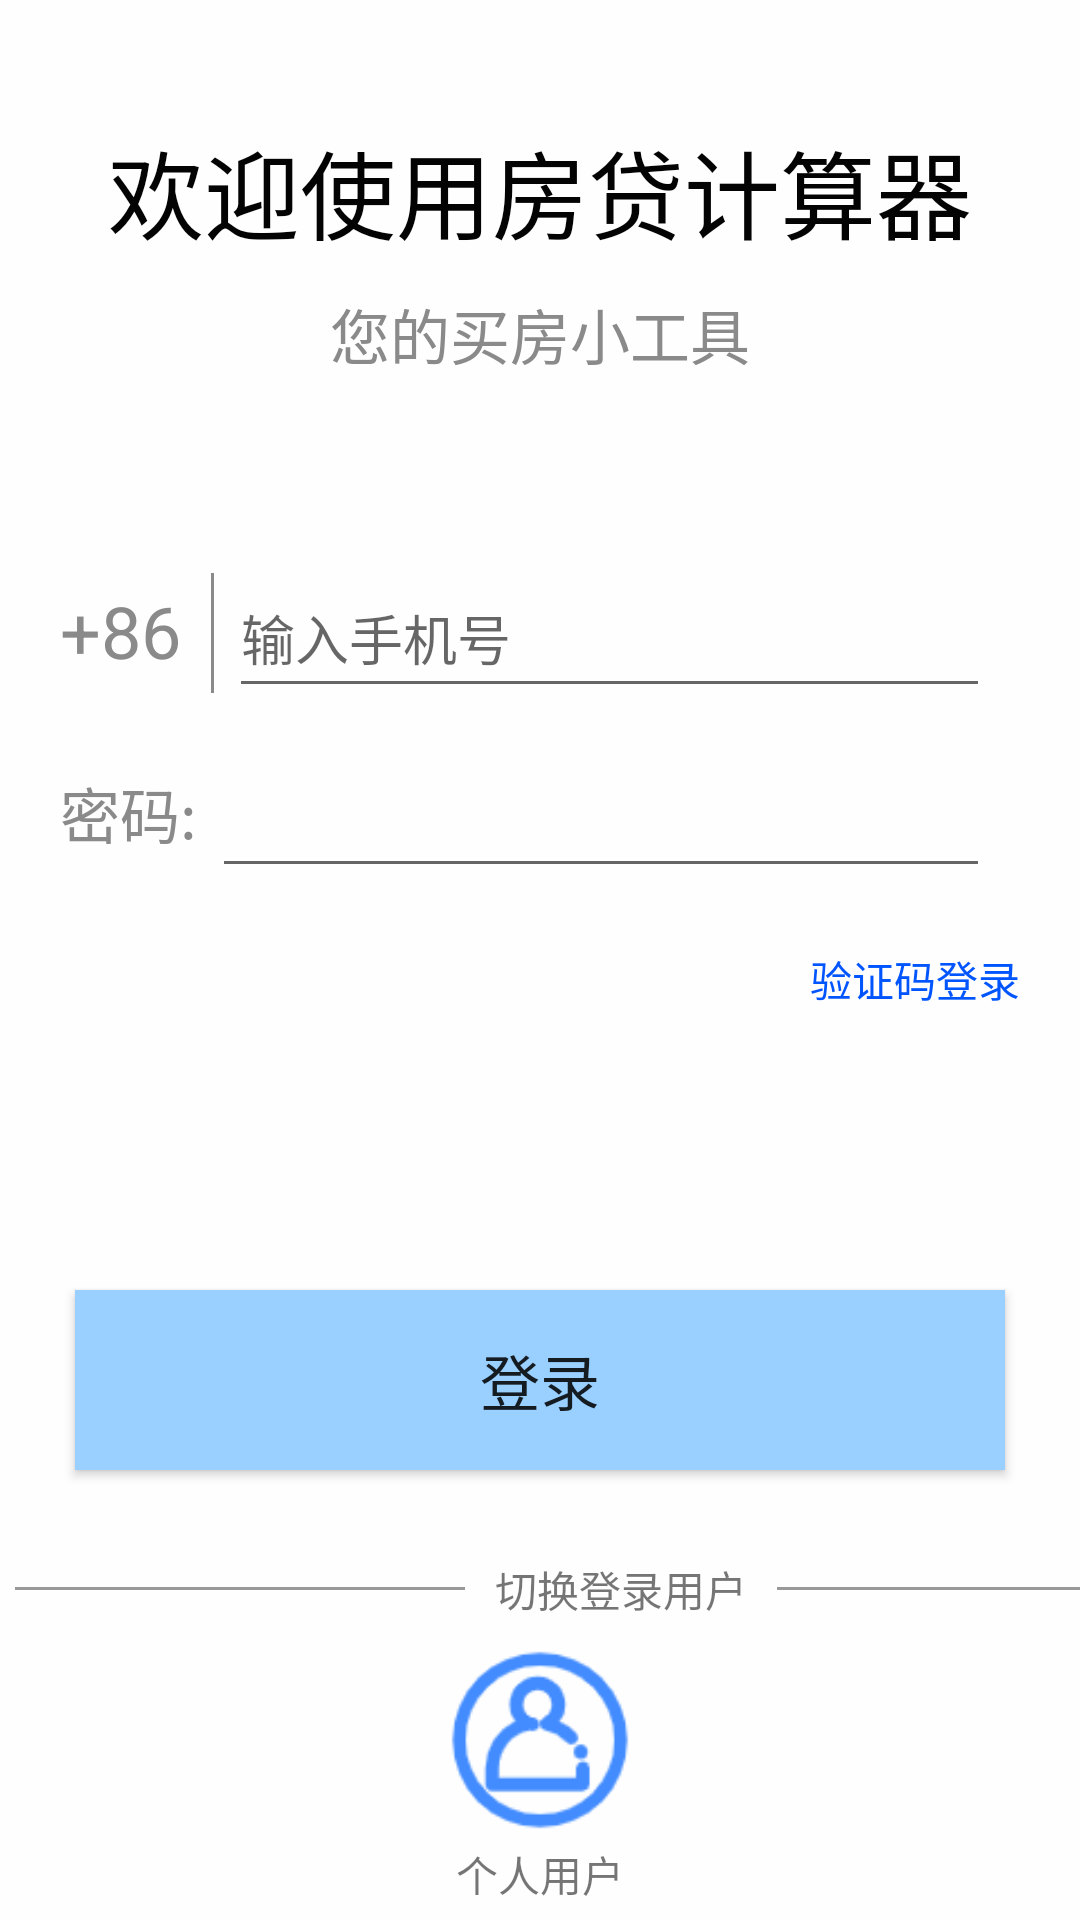

Layout XML and referenced resources for this Android screen:
<!-- AndroidManifest.xml: application theme Theme.TheThirdHomework -->
<!-- res/layout/activity_login2.xml -->
<?xml version="1.0" encoding="utf-8"?>
<RelativeLayout xmlns:android="http://schemas.android.com/apk/res/android"
    xmlns:app="http://schemas.android.com/apk/res-auto"
    xmlns:tools="http://schemas.android.com/tools"
    android:layout_width="match_parent"
    android:layout_height="match_parent"
    tools:context=".LoginActivity"
    android:background="#FEFEFE"
    android:orientation="vertical">
    <TextView
        android:id="@+id/tv_welcome"
        android:layout_width="match_parent"
        android:layout_height="wrap_content"
        android:textSize="32sp"
        android:textColor="#030303"
        android:text="@string/login_text"
        android:gravity="center"
        android:layout_marginTop="40dp"/>
    <TextView
        android:id="@+id/tv_smallTool"
        android:layout_width="match_parent"
        android:layout_height="wrap_content"
        android:textSize="20sp"
        android:textColor="#8a8a8a"
        android:text="@string/login_text_hint"
        android:gravity="center"
        android:layout_below="@+id/tv_welcome"
        android:layout_marginTop="10dp"/>
    <Button
        android:id="@+id/login_button"
        android:layout_width="match_parent"
        android:layout_height="60dp"
        android:text="登录"
        android:textSize="20sp"
        android:layout_marginLeft="25dp"
        android:layout_marginRight="25dp"
        android:layout_alignParentBottom="true"
        android:layout_marginBottom="150dp"
        android:onClick="loginEvent"
        android:background="@color/loginButtonUnchecked"/>

    <LinearLayout
        android:layout_width="wrap_content"
        android:layout_height="wrap_content"
        android:orientation="horizontal"
        android:layout_alignParentBottom="true"
        android:layout_marginBottom="100dp"
        android:layout_centerHorizontal="true">
        <View
            android:layout_width="150dp"
            android:layout_height="1dp"
            android:background="#999999"
            android:layout_gravity="center"
            android:layout_marginLeft="5dp"/>
        <TextView
            android:layout_width="wrap_content"
            android:layout_height="wrap_content"
            android:text="切换登录用户"
            android:layout_marginLeft="10dp"/>
        <View
            android:layout_width="150dp"
            android:layout_height="1dp"
            android:background="#999999"
            android:layout_gravity="center"
            android:layout_marginRight="5dp"
            android:layout_marginLeft="10dp"/>
    </LinearLayout>
    <LinearLayout
        android:layout_width="match_parent"
        android:layout_height="50dp"
        android:orientation="horizontal"
        android:layout_below="@+id/tv_smallTool"
        android:layout_marginTop="60dp"
        android:layout_marginLeft="20dp"
        android:layout_marginRight="10dp">
        <TextView
            android:layout_width="wrap_content"
            android:layout_height="wrap_content"
            android:text="+86"
            android:textSize="24sp"
            android:textColor="@color/loginHintColor"/>
        <View
            android:layout_width="1dp"
            android:layout_height="match_parent"
            android:layout_marginTop="5dp"
            android:layout_marginBottom="5dp"
            android:layout_marginLeft="10dp"
            android:background="@color/loginHintColor"/>
        <com.google.android.material.textfield.TextInputEditText
            android:id="@+id/tv_phoneNumberInput"
            android:layout_width="match_parent"
            android:layout_height="50dp"
            android:layout_marginLeft="5dp"
            android:layout_marginRight="20dp"
            android:hint="输入手机号" />
    </LinearLayout>
    <LinearLayout
        android:id="@+id/password_layout"
        android:layout_width="match_parent"
        android:layout_height="50dp"
        android:orientation="horizontal"
        android:layout_below="@+id/tv_smallTool"
        android:layout_marginTop="120dp"
        android:layout_marginLeft="20dp"
        android:layout_marginRight="10dp">
        <TextView
            android:layout_width="wrap_content"
            android:layout_height="wrap_content"
            android:text="密码:"
            android:textSize="20sp"
            android:textColor="@color/loginHintColor"/>







        <com.google.android.material.textfield.TextInputEditText
            android:id="@+id/tv_passwordInput"
            android:layout_width="match_parent"
            android:layout_height="50dp"
            android:layout_marginLeft="5dp"
            android:layout_marginRight="20dp"
             />
    </LinearLayout>
    <TextView
        android:id="@+id/tv_verification_code"
        android:layout_width="wrap_content"
        android:layout_height="wrap_content"
        android:text="验证码登录"
        android:layout_below="@id/password_layout"
        android:layout_alignParentRight="true"
        android:layout_marginRight="20dp"
        android:layout_marginTop="20dp"
        android:textColor="@color/loginButtonChecked"/>
    <ImageView
        android:id="@+id/changeLoginUser"
        android:layout_width="60dp"
        android:layout_height="60dp"
        android:src="@mipmap/individual"
        android:scaleType="fitXY"
        android:layout_alignParentBottom="true"
        android:layout_centerInParent="true"
        android:layout_marginBottom="30dp"/>

    <TextView
        android:id="@+id/tv_userIdentity"
        android:layout_width="wrap_content"
        android:layout_height="wrap_content"
        android:layout_alignParentBottom="true"
        android:layout_centerHorizontal="true"
        android:text="个人用户"
        android:layout_marginBottom="5dp"/>

    <TextView
        android:id="@+id/tv_account_presentation"
        android:layout_width="wrap_content"
        android:layout_height="wrap_content"
        android:text="请先输入您的手机号"
        android:textColor="@color/alertColor"
        android:layout_centerInParent="true"
        android:visibility="gone"/>
</RelativeLayout>
<!-- resources referenced by this layout -->
<resources>
  <color name="alertColor">#F31F0B</color>
  <color name="loginButtonChecked">#0055FE</color>
  <color name="loginButtonUnchecked">#9AD0FF</color>
  <color name="loginHintColor">#8a8a8a</color>
  <!-- mipmap individual: png bitmap (mipmap-mdpi, 3735 bytes) -->
  <string name="login_text">欢迎使用房贷计算器</string>
  <string name="login_text_hint">您的买房小工具</string>
  <style name="Theme.TheThirdHomework" parent="Theme.MaterialComponents.DayNight.NoActionBar">
          
          <item name="colorPrimary">@color/loginButtonChecked</item>
          <item name="colorPrimaryVariant">@color/loginButtonChecked</item>
          <item name="colorOnPrimary">@color/white</item>
          
          <item name="colorSecondary">@color/teal_200</item>
          <item name="colorSecondaryVariant">@color/teal_700</item>
          <item name="colorOnSecondary">@color/black</item>
          
          <item name="android:statusBarColor" tools:targetApi="l">?attr/colorPrimaryVariant</item>
          
      </style>
  <color name="white">#FFFFFFFF</color>
  <color name="teal_200">#FF03DAC5</color>
  <color name="teal_700">#FF018786</color>
  <color name="black">#FF000000</color>
</resources>
